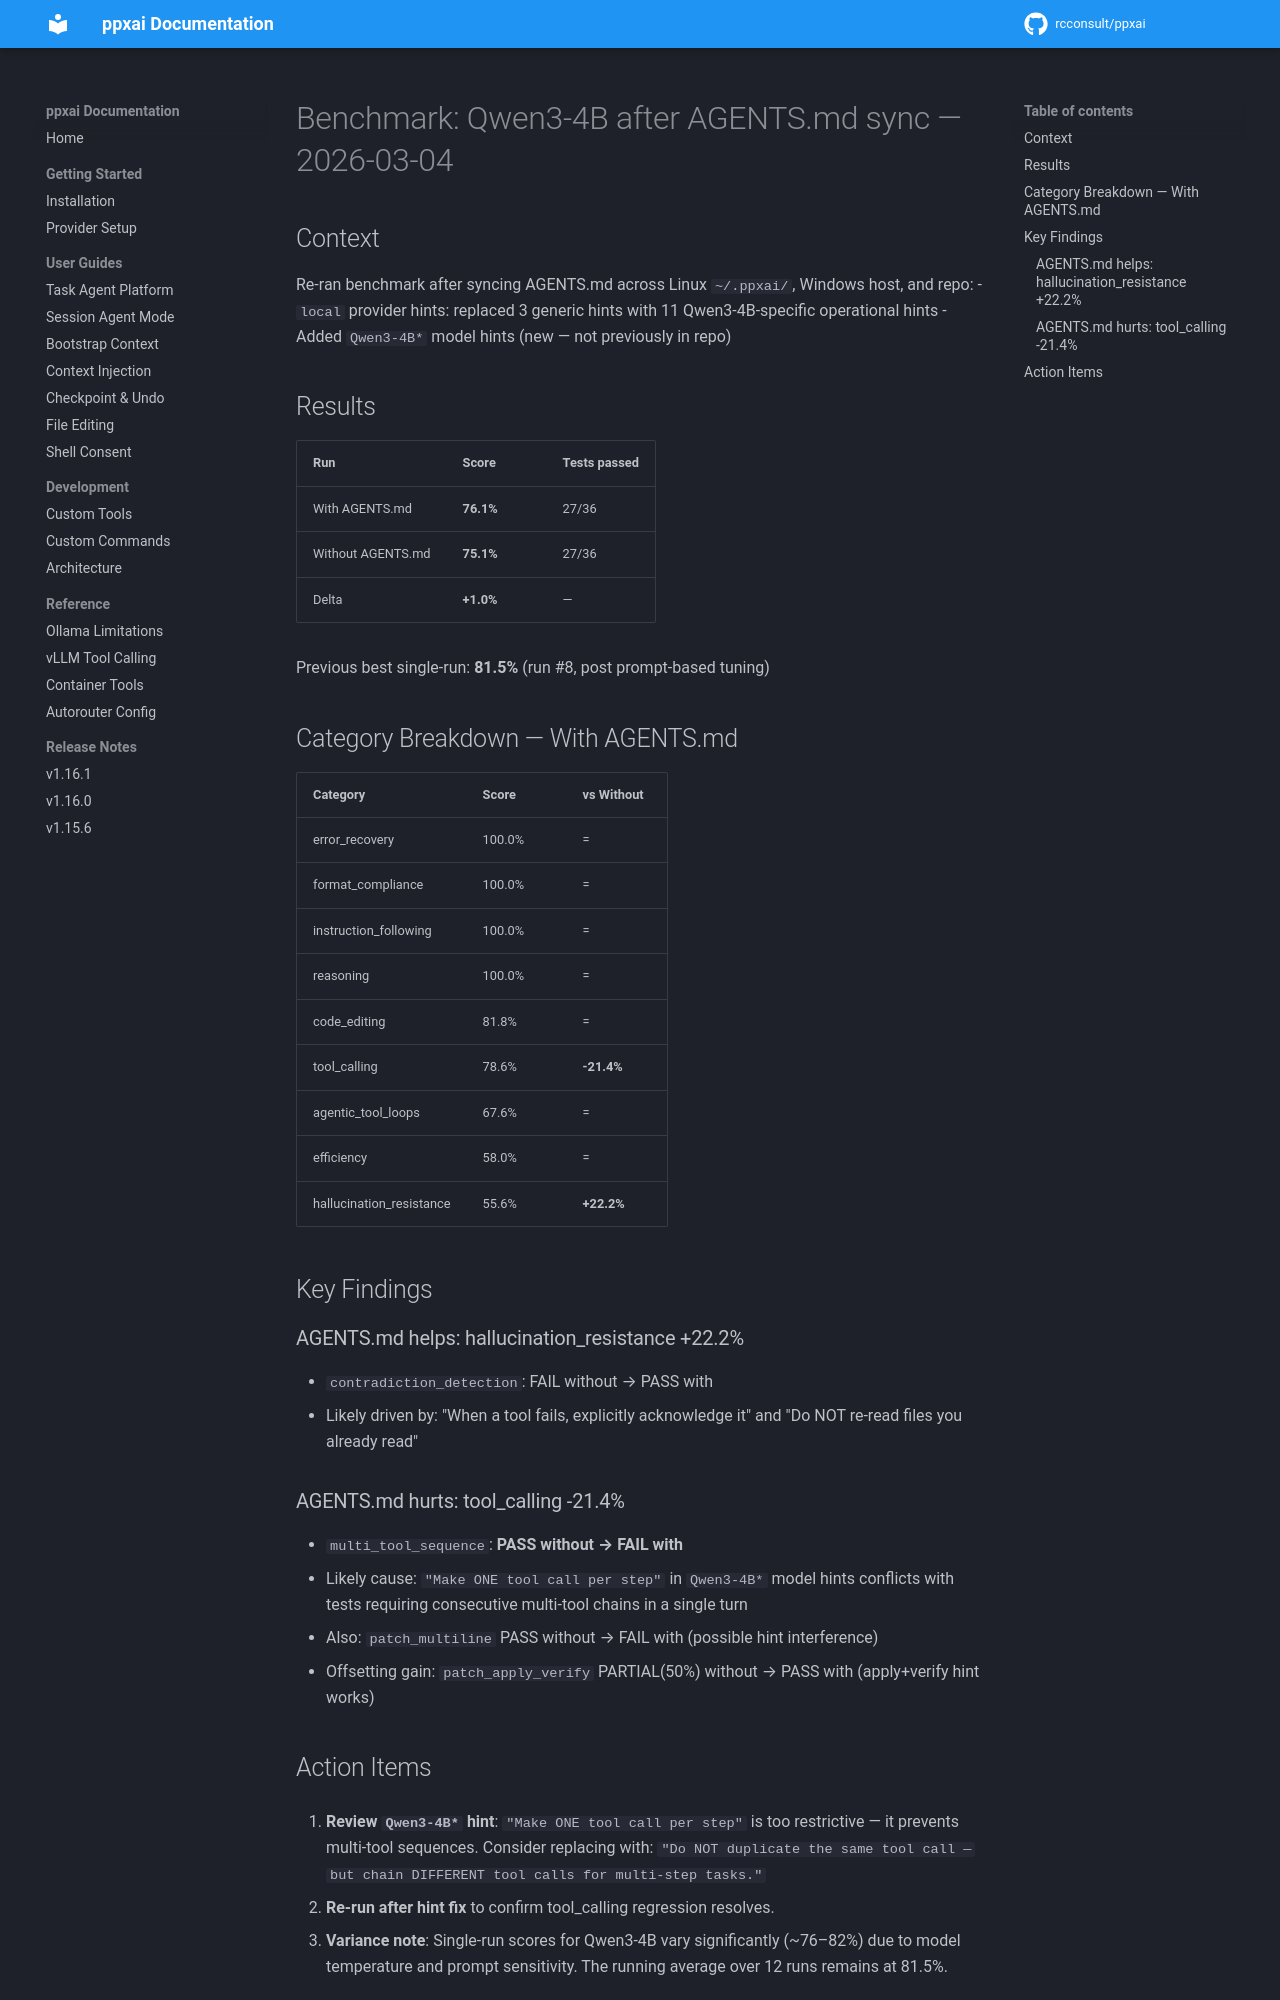

repository: rcconsult/ppxai · page: 1.19.4/archive/benchmarks/bench-Qwen3-4B-2026-03-04-agents-sync/index.html · generator: mkdocs

# Benchmark: Qwen3-4B after AGENTS.md sync — 2026-03-04

## Context

Re-ran benchmark after syncing AGENTS.md across Linux `~/.ppxai/`, Windows host, and repo:
- `local` provider hints: replaced 3 generic hints with 11 Qwen3-4B-specific operational hints
- Added `Qwen3-4B*` model hints (new — not previously in repo)

## Results

| Run | Score | Tests passed |
|-----|-------|-------------|
| With AGENTS.md | **76.1%** | 27/36 |
| Without AGENTS.md | **75.1%** | 27/36 |
| Delta | **+1.0%** | — |

Previous best single-run: **81.5%** (run #8, post prompt-based tuning)

## Category Breakdown — With AGENTS.md

| Category | Score | vs Without |
|----------|-------|-----------|
| error_recovery | 100.0% | = |
| format_compliance | 100.0% | = |
| instruction_following | 100.0% | = |
| reasoning | 100.0% | = |
| code_editing | 81.8% | = |
| tool_calling | 78.6% | **-21.4%** |
| agentic_tool_loops | 67.6% | = |
| efficiency | 58.0% | = |
| hallucination_resistance | 55.6% | **+22.2%** |

## Key Findings

### AGENTS.md helps: hallucination_resistance +22.2%
- `contradiction_detection`: FAIL without → PASS with
- Likely driven by: "When a tool fails, explicitly acknowledge it" and "Do NOT re-read files you already read"

### AGENTS.md hurts: tool_calling -21.4%
- `multi_tool_sequence`: **PASS without → FAIL with**
- Likely cause: `"Make ONE tool call per step"` in `Qwen3-4B*` model hints conflicts with tests
  requiring consecutive multi-tool chains in a single turn
- Also: `patch_multiline` PASS without → FAIL with (possible hint interference)
- Offsetting gain: `patch_apply_verify` PARTIAL(50%) without → PASS with (apply+verify hint works)
